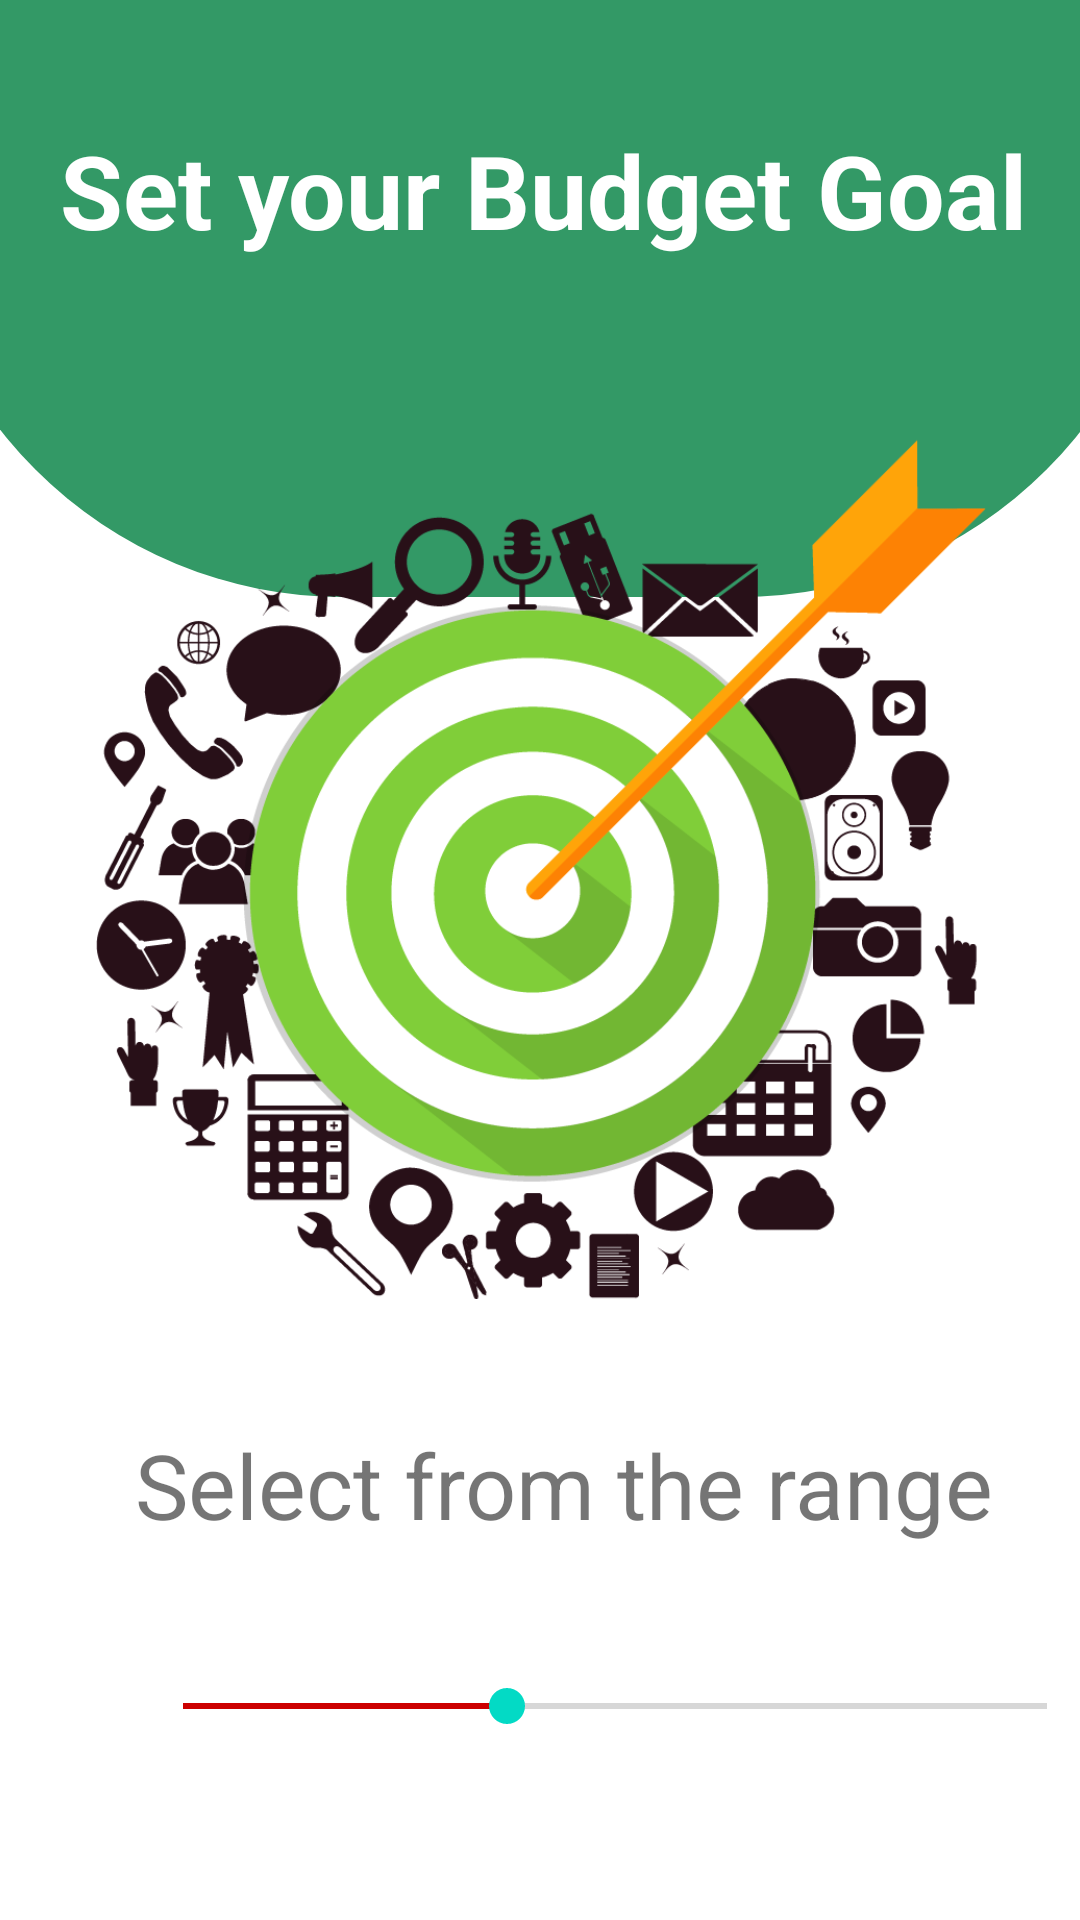

Reconstruct the res/layout file that produces this screen, plus the resources it refers to.
<!-- AndroidManifest.xml: application theme Theme.AdditionalTransactions -->
<!-- res/layout/activity_set_goal.xml -->
<?xml version="1.0" encoding="utf-8"?>
<androidx.constraintlayout.widget.ConstraintLayout xmlns:android="http://schemas.android.com/apk/res/android"
    xmlns:app="http://schemas.android.com/apk/res-auto"
    xmlns:tools="http://schemas.android.com/tools"
    android:layout_width="match_parent"
    android:layout_height="match_parent"
    tools:context=".setGoal">

    <View
        android:id="@+id/top_view"
        android:layout_width="422dp"
        android:layout_height="199dp"
        android:background="@drawable/backg"
        app:layout_constraintEnd_toEndOf="parent"
        app:layout_constraintStart_toStartOf="parent"
        app:layout_constraintTop_toTopOf="parent" />

    <TextView
        android:id="@+id/textView"
        android:layout_width="384dp"
        android:layout_height="73dp"
        android:layout_marginTop="20dp"
        android:text="Set your Budget Goal"
        android:textAlignment="center"
        android:textColor="@color/white"
        android:textSize="34sp"
        android:textStyle="bold"
        app:layout_constraintBottom_toTopOf="@+id/imageView6"
        app:layout_constraintEnd_toEndOf="parent"
        app:layout_constraintHorizontal_bias="0.481"
        app:layout_constraintStart_toStartOf="parent"
        app:layout_constraintTop_toTopOf="@+id/top_view"
        app:layout_constraintVertical_bias="0.443" />

    <TextView
        android:id="@+id/rangeText"
        android:layout_width="326dp"
        android:layout_height="49dp"
        android:layout_marginStart="45dp"
        android:layout_marginTop="35dp"
        android:layout_marginEnd="89dp"
        android:layout_marginBottom="5dp"
        android:text="@string/rangeText"
        android:textSize="30sp"
        app:layout_constraintBottom_toTopOf="@+id/seekBar"
        app:layout_constraintEnd_toEndOf="parent"
        app:layout_constraintHorizontal_bias="0.0"
        app:layout_constraintStart_toStartOf="parent"
        app:layout_constraintTop_toBottomOf="@+id/imageView6"
        app:layout_constraintVertical_bias="0.0" />

    <ImageView
        android:id="@+id/imageView6"
        android:layout_width="297dp"
        android:layout_height="300dp"
        app:layout_constraintBottom_toBottomOf="parent"
        app:layout_constraintEnd_toEndOf="parent"
        app:layout_constraintStart_toStartOf="parent"
        app:layout_constraintTop_toTopOf="@+id/top_view"
        app:layout_constraintVertical_bias="0.411"
        app:srcCompat="@drawable/goal" />

    <SeekBar
        android:id="@+id/seekBar"
        android:layout_width="320dp"
        android:layout_height="58dp"
        android:layout_marginStart="45dp"
        android:layout_marginTop="100dp"
        android:layout_marginEnd="46dp"
        android:backgroundTint="@color/teal_700"
        android:contextClickable="true"
        android:max="@integer/material_motion_duration_medium_1"
        android:progress="@integer/material_motion_duration_short_1"
        android:progressTint="@android:color/holo_red_dark"
        app:layout_constraintEnd_toEndOf="parent"
        app:layout_constraintHorizontal_bias="0.0"
        app:layout_constraintStart_toStartOf="parent"
        app:layout_constraintTop_toBottomOf="@+id/imageView6" />

    <TextView
        android:id="@+id/nmbr0"
        android:layout_width="38dp"
        android:layout_height="38dp"
        android:layout_marginStart="29dp"
        android:layout_marginTop="-90dp"
        android:layout_marginEnd="344dp"
        android:layout_marginBottom="16dp"
        android:text="@string/nmbr0"
        android:textSize="24sp"
        app:layout_constraintBottom_toBottomOf="parent"
        app:layout_constraintEnd_toEndOf="parent"
        app:layout_constraintHorizontal_bias="0.0"
        app:layout_constraintStart_toStartOf="parent"
        app:layout_constraintTop_toBottomOf="@+id/seekBar"
        app:layout_constraintVertical_bias="0.247" />

    <TextView
        android:id="@+id/nmbr100"
        android:layout_width="57dp"
        android:layout_height="42dp"
        android:layout_marginStart="6dp"
        android:layout_marginTop="220dp"
        android:layout_marginBottom="-100dp"
        android:text="@string/nmbr100"
        android:textSize="24sp"
        app:layout_constraintBottom_toTopOf="@+id/seekBar"
        app:layout_constraintEnd_toEndOf="parent"
        app:layout_constraintHorizontal_bias="1.0"
        app:layout_constraintStart_toEndOf="@+id/seekBar"
        app:layout_constraintTop_toBottomOf="@+id/top_view"
        app:layout_constraintVertical_bias="0.793" />

    <Button
        android:id="@+id/setBtn"
        android:layout_width="wrap_content"
        android:layout_height="wrap_content"
        android:layout_marginStart="16dp"
        android:layout_marginTop="22dp"
        android:layout_marginEnd="175dp"
        android:layout_marginBottom="28dp"
        android:text="@string/setBtn"
        android:backgroundTint="@color/green"
        app:layout_constraintBottom_toBottomOf="parent"
        app:layout_constraintEnd_toEndOf="parent"
        app:layout_constraintHorizontal_bias="0.0"
        app:layout_constraintStart_toStartOf="parent"
        app:layout_constraintTop_toBottomOf="@+id/seekBar"
        app:layout_constraintVertical_bias="0.735" />

    <Button
        android:id="@+id/button6"
        android:layout_width="wrap_content"
        android:layout_height="wrap_content"
        android:layout_marginStart="167dp"
        android:layout_marginTop="25dp"
        android:layout_marginEnd="17dp"
        android:layout_marginBottom="20dp"
        android:text="@string/button6"
        android:backgroundTint="@color/green"
        app:layout_constraintBottom_toBottomOf="parent"
        app:layout_constraintEnd_toEndOf="parent"
        app:layout_constraintHorizontal_bias="1.0"
        app:layout_constraintStart_toStartOf="parent"
        app:layout_constraintTop_toBottomOf="@+id/seekBar"
        app:layout_constraintVertical_bias="0.651" />

</androidx.constraintlayout.widget.ConstraintLayout>
<!-- resources referenced by this layout -->
<resources>
  <color name="green">#339966</color>
  <color name="teal_700">#FF018786</color>
  <color name="white">#FFFFFFFF</color>
  <!-- drawable backg (drawable) -->
  <?xml version="1.0" encoding="utf-8"?>
  <shape xmlns:android="http://schemas.android.com/apk/res/android">
  
  
      <corners android:bottomRightRadius="145dp"
          android:bottomLeftRadius="145dp"/>
      <solid android:color="#339966"/>
  </shape>
  <!-- drawable goal: png bitmap (drawable, 59181 bytes) -->
  <string name="button6">Next</string>
  <string name="nmbr0">0</string>
  <string name="nmbr100">100</string>
  <string name="rangeText">Select from the range</string>
  <string name="setBtn">Set</string>
  <style name="Theme.AdditionalTransactions" parent="Theme.MaterialComponents.DayNight.DarkActionBar">
          
          <item name="colorPrimary">@color/green</item>
          <item name="colorPrimaryVariant">@color/black</item>
          <item name="colorOnPrimary">@color/white</item>
          
          <item name="colorSecondary">@color/teal_200</item>
          <item name="colorSecondaryVariant">@color/teal_700</item>
          <item name="colorOnSecondary">@color/white</item>
          
          <item name="android:statusBarColor">?attr/colorPrimaryVariant</item>
          
      </style>
  <color name="black">#FF000000</color>
  <color name="teal_200">#FF03DAC5</color>
</resources>
